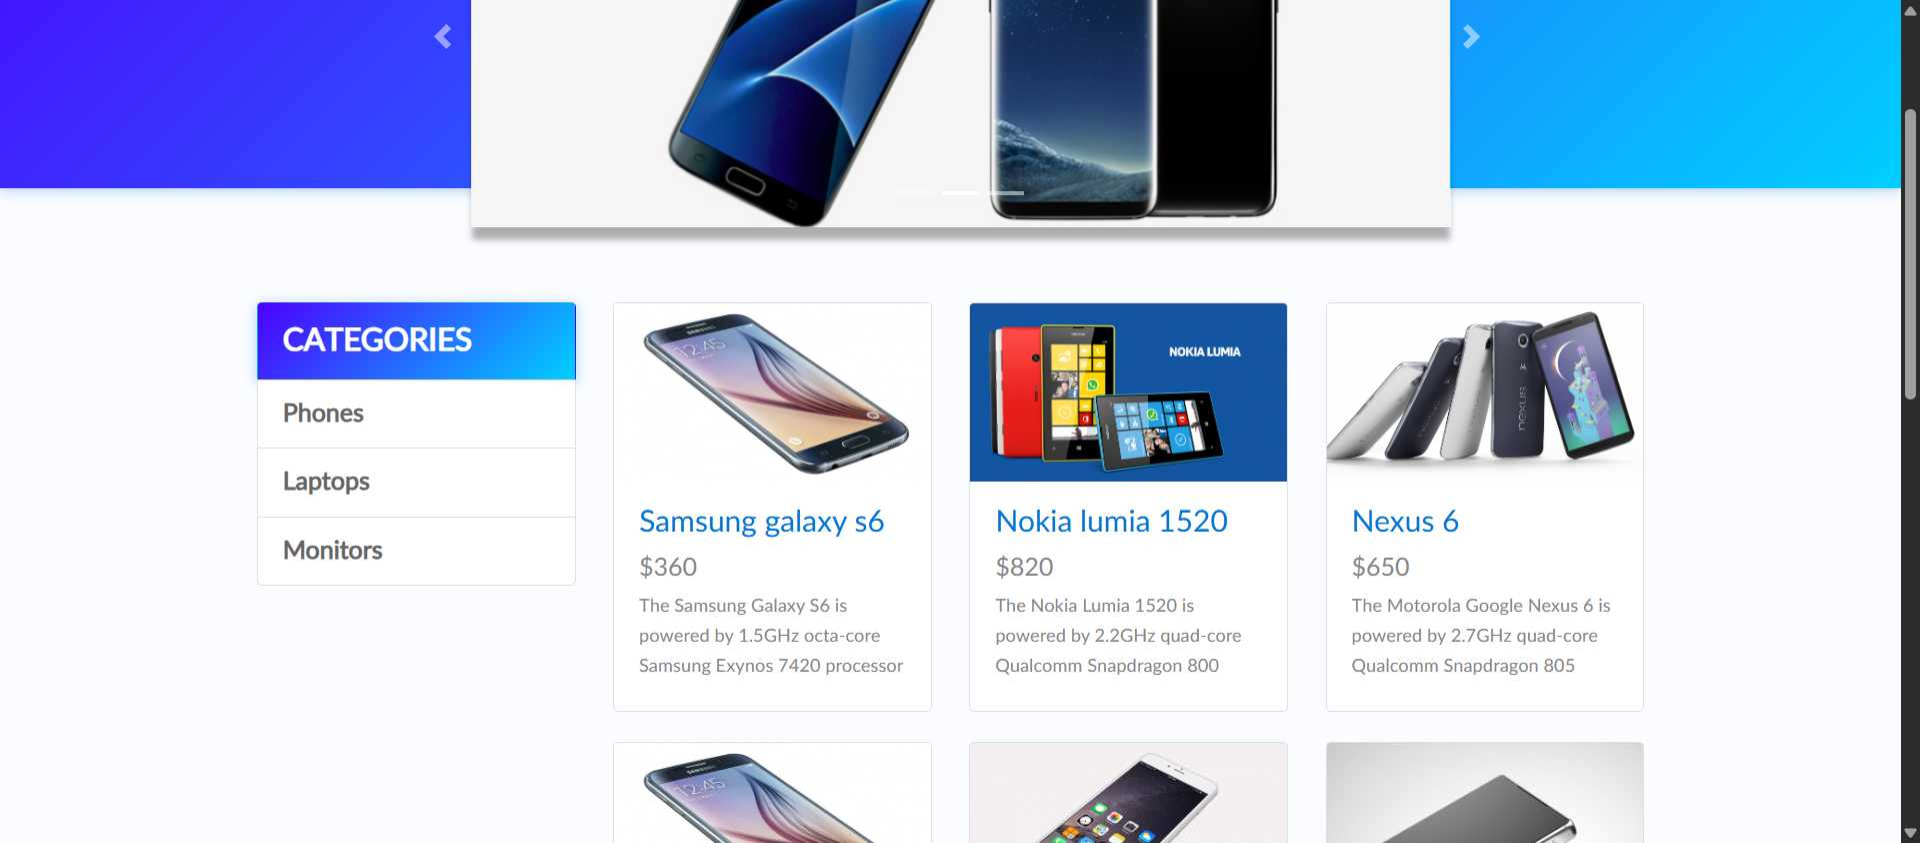
Workflow: ProductTableScraper

Step 1: Use Application: STORE - Opera (chrome.exe)

Step 2: click on the link (chrome.exe) (no picture)

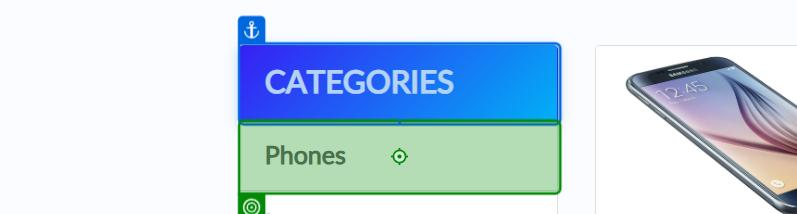
Step 3: click on the link 'itemc' (chrome.exe)

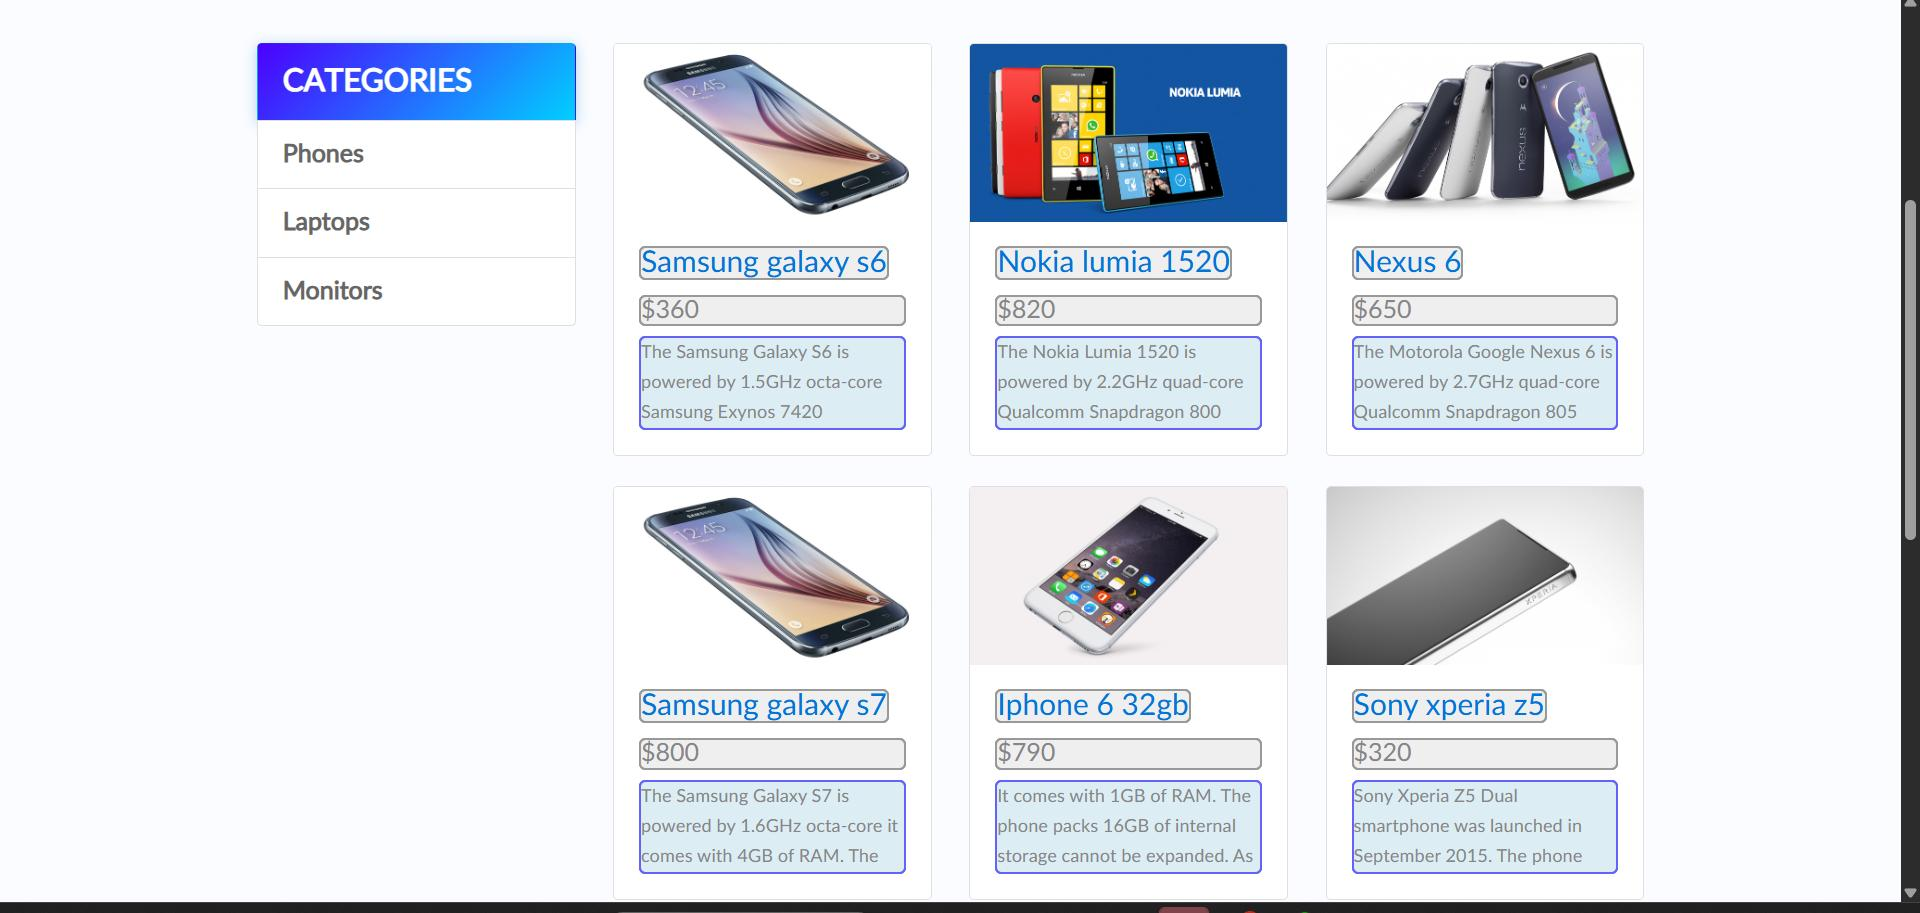
Step 4: get-text from the element 'tbodyid' (chrome.exe)

Step 5: Use Application: STORE - Opera (chrome.exe) (same screen as step 1)

Step 6: click on the link 'Laptops' (chrome.exe) (no picture)

Step 7: get-text from the element 'tbodyid' (chrome.exe) (no picture)

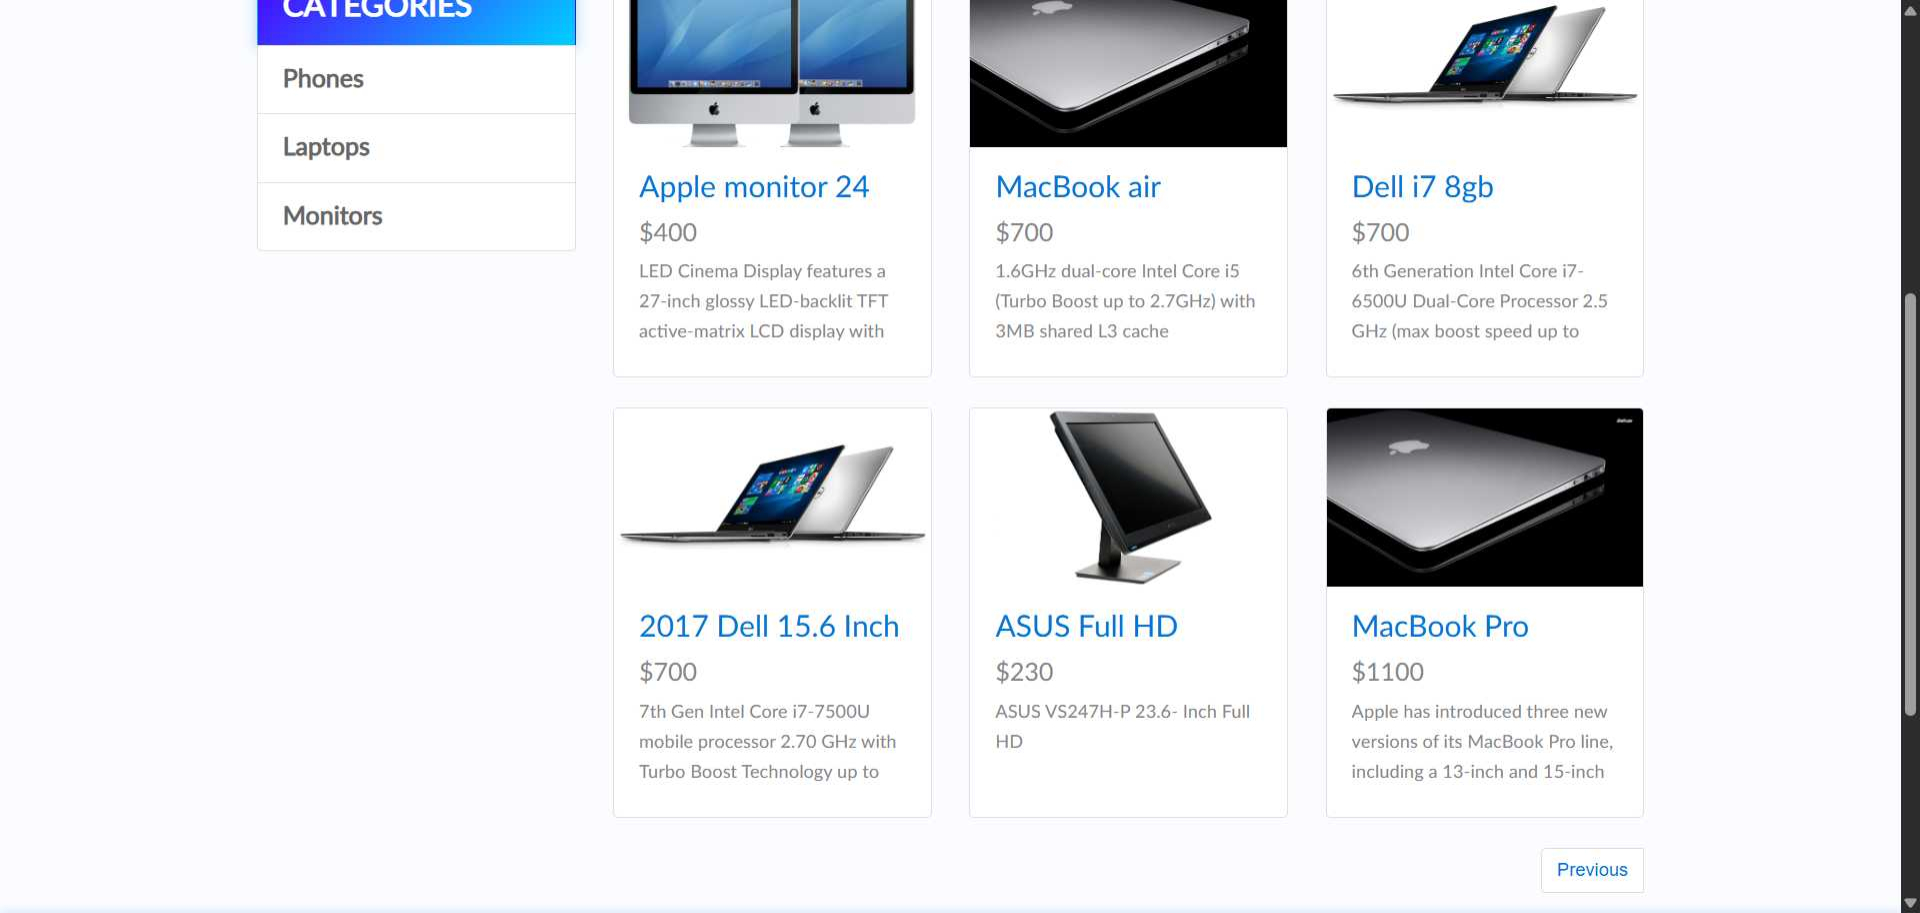
Step 8: Use Application: STORE - Opera (chrome.exe)

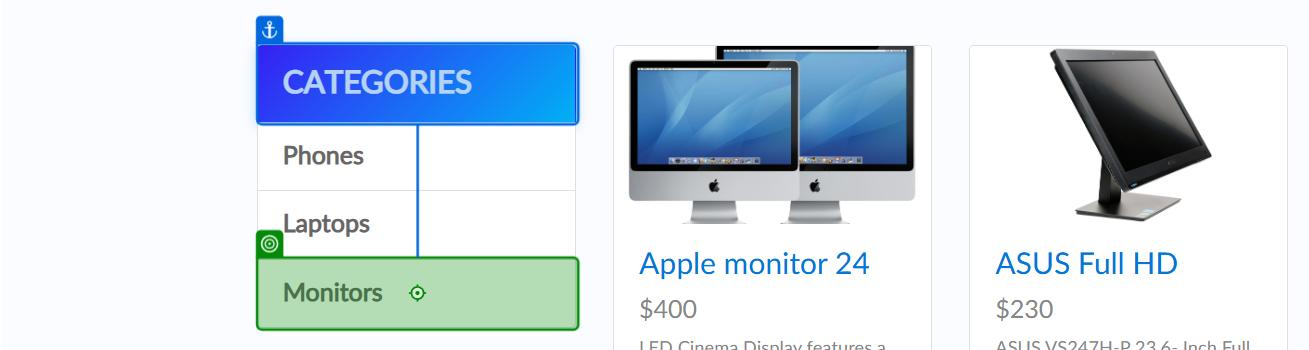
Step 9: click on the link 'Monitors' (chrome.exe)

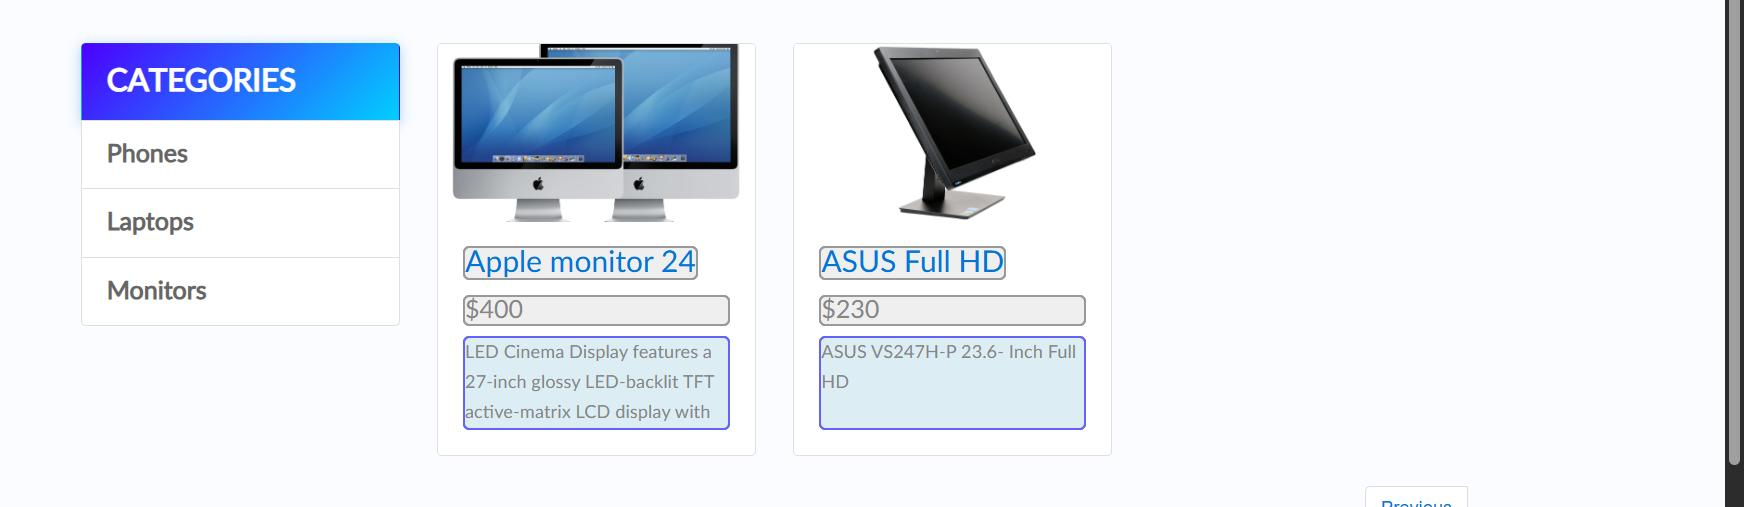
Step 10: get-text from the element 'tbodyid' (chrome.exe)
